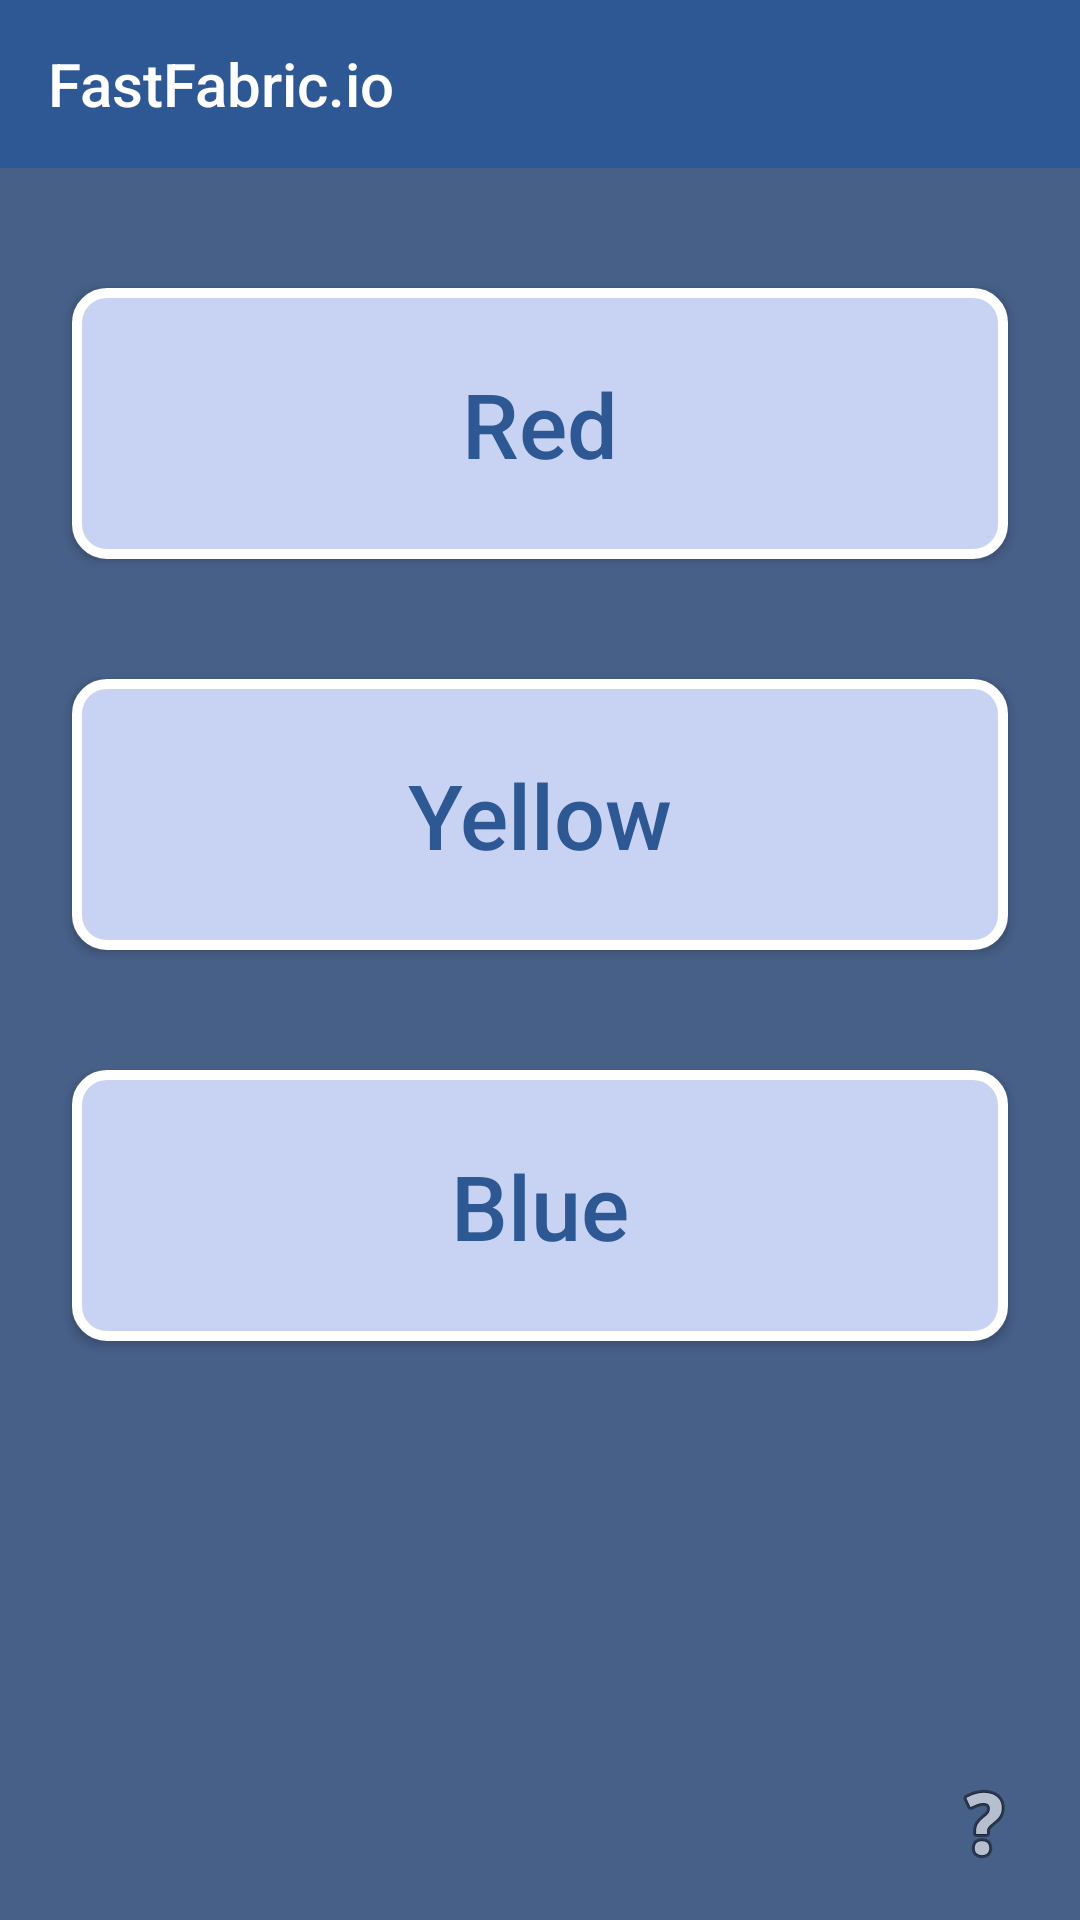

Layout XML and referenced resources for this Android screen:
<!-- AndroidManifest.xml: application theme Theme.AppCompat.Light.NoActionBar -->
<!-- res/layout/activity_color.xml -->
<?xml version="1.0" encoding="utf-8"?>
<androidx.constraintlayout.widget.ConstraintLayout xmlns:android="http://schemas.android.com/apk/res/android"
    xmlns:app="http://schemas.android.com/apk/res-auto"
    xmlns:tools="http://schemas.android.com/tools"
    android:layout_width="match_parent"
    android:layout_height="match_parent"
    tools:context=".ColorActivity"
    android:background="@color/mainBackground">

    <Button
        android:id="@+id/cotton"
        android:layout_width="match_parent"
        android:layout_height="wrap_content"
        android:layout_marginTop="40dp"
        android:layout_marginRight="24dp"
        android:layout_marginLeft="24dp"
        android:text="Red"
        android:textSize="30sp"
        android:background="@drawable/button_rounded"
        android:paddingTop="25dp"
        android:paddingBottom="25dp"
        android:textColor="@color/buttonText"
        android:textAllCaps="false"
        app:layout_constraintEnd_toEndOf="parent"
        app:layout_constraintHorizontal_bias="0.51"
        app:layout_constraintStart_toStartOf="parent"
        app:layout_constraintTop_toBottomOf="@+id/my_toolbar"/>

    <Button
        android:id="@+id/polyester"
        android:layout_width="match_parent"
        android:layout_height="wrap_content"
        android:layout_marginTop="40dp"
        android:layout_marginRight="24dp"
        android:layout_marginLeft="24dp"
        android:background="@drawable/button_rounded"
        android:text="Yellow"
        android:textSize="30sp"
        android:paddingTop="25dp"
        android:paddingBottom="25dp"
        android:textColor="@color/buttonText"
        android:textAllCaps="false"
        app:layout_constraintEnd_toEndOf="parent"
        app:layout_constraintHorizontal_bias="0.503"
        app:layout_constraintStart_toStartOf="parent"
        app:layout_constraintTop_toBottomOf="@+id/cotton" />

    <Button
        android:id="@+id/wool"
        android:layout_width="match_parent"
        android:layout_height="wrap_content"
        android:layout_marginLeft="24dp"
        android:layout_marginTop="40dp"
        android:layout_marginRight="24dp"
        android:background="@drawable/button_rounded"
        android:paddingTop="25dp"
        android:paddingBottom="25dp"
        android:text="Blue"
        android:textSize="30sp"
        android:textColor="@color/buttonText"
        android:textAllCaps="false"
        app:layout_constraintEnd_toEndOf="parent"
        app:layout_constraintHorizontal_bias="0.503"
        app:layout_constraintStart_toStartOf="parent"
        app:layout_constraintTop_toBottomOf="@+id/polyester" />



    <ImageButton
        android:id="@+id/imageButton"
        android:layout_width="wrap_content"
        android:layout_height="wrap_content"
        android:layout_marginEnd="16dp"
        android:layout_marginBottom="16dp"
        android:background="@drawable/help"
        app:layout_constraintBottom_toBottomOf="parent"
        app:layout_constraintEnd_toEndOf="parent"
        app:srcCompat="@android:drawable/ic_menu_help" />

    <include
        android:id="@+id/my_toolbar"
        layout="@layout/toolbar_main"
        android:layout_width="match_parent"
        android:layout_height="wrap_content"
        app:layout_constraintTop_toTopOf="parent"
        tools:layout_editor_absoluteX="0dp" />



</androidx.constraintlayout.widget.ConstraintLayout>
<!-- res/layout/toolbar_main.xml (included above) -->
<?xml version="1.0" encoding="utf-8"?>
<androidx.appcompat.widget.Toolbar xmlns:android="http://schemas.android.com/apk/res/android"
    android:layout_width="match_parent"
    android:layout_height="wrap_content"
    xmlns:app="http://schemas.android.com/apk/res-auto"
    android:background="@color/toolBar"
    app:titleTextColor="@color/white"
    app:title="FastFabric.io"
    />
<!-- resources referenced by this layout -->
<resources>
  <color name="buttonText">#2e5894</color>
  <color name="mainBackground">#476088</color>
  <color name="toolBar">#2e5894</color>
  <color name="white">#FFFFFF</color>
  <!-- drawable button_rounded (drawable) -->
  <?xml version="1.0" encoding="utf-8"?>
  <shape xmlns:android="http://schemas.android.com/apk/res/android"
      android:shape="rectangle">
      <corners android:radius="10dp" />
      <solid android:color="@color/button" />
      <stroke android:width="10px" android:color="#FFFFFF" />
  </shape>
  <color name="button">#c8d2f3</color>
</resources>
